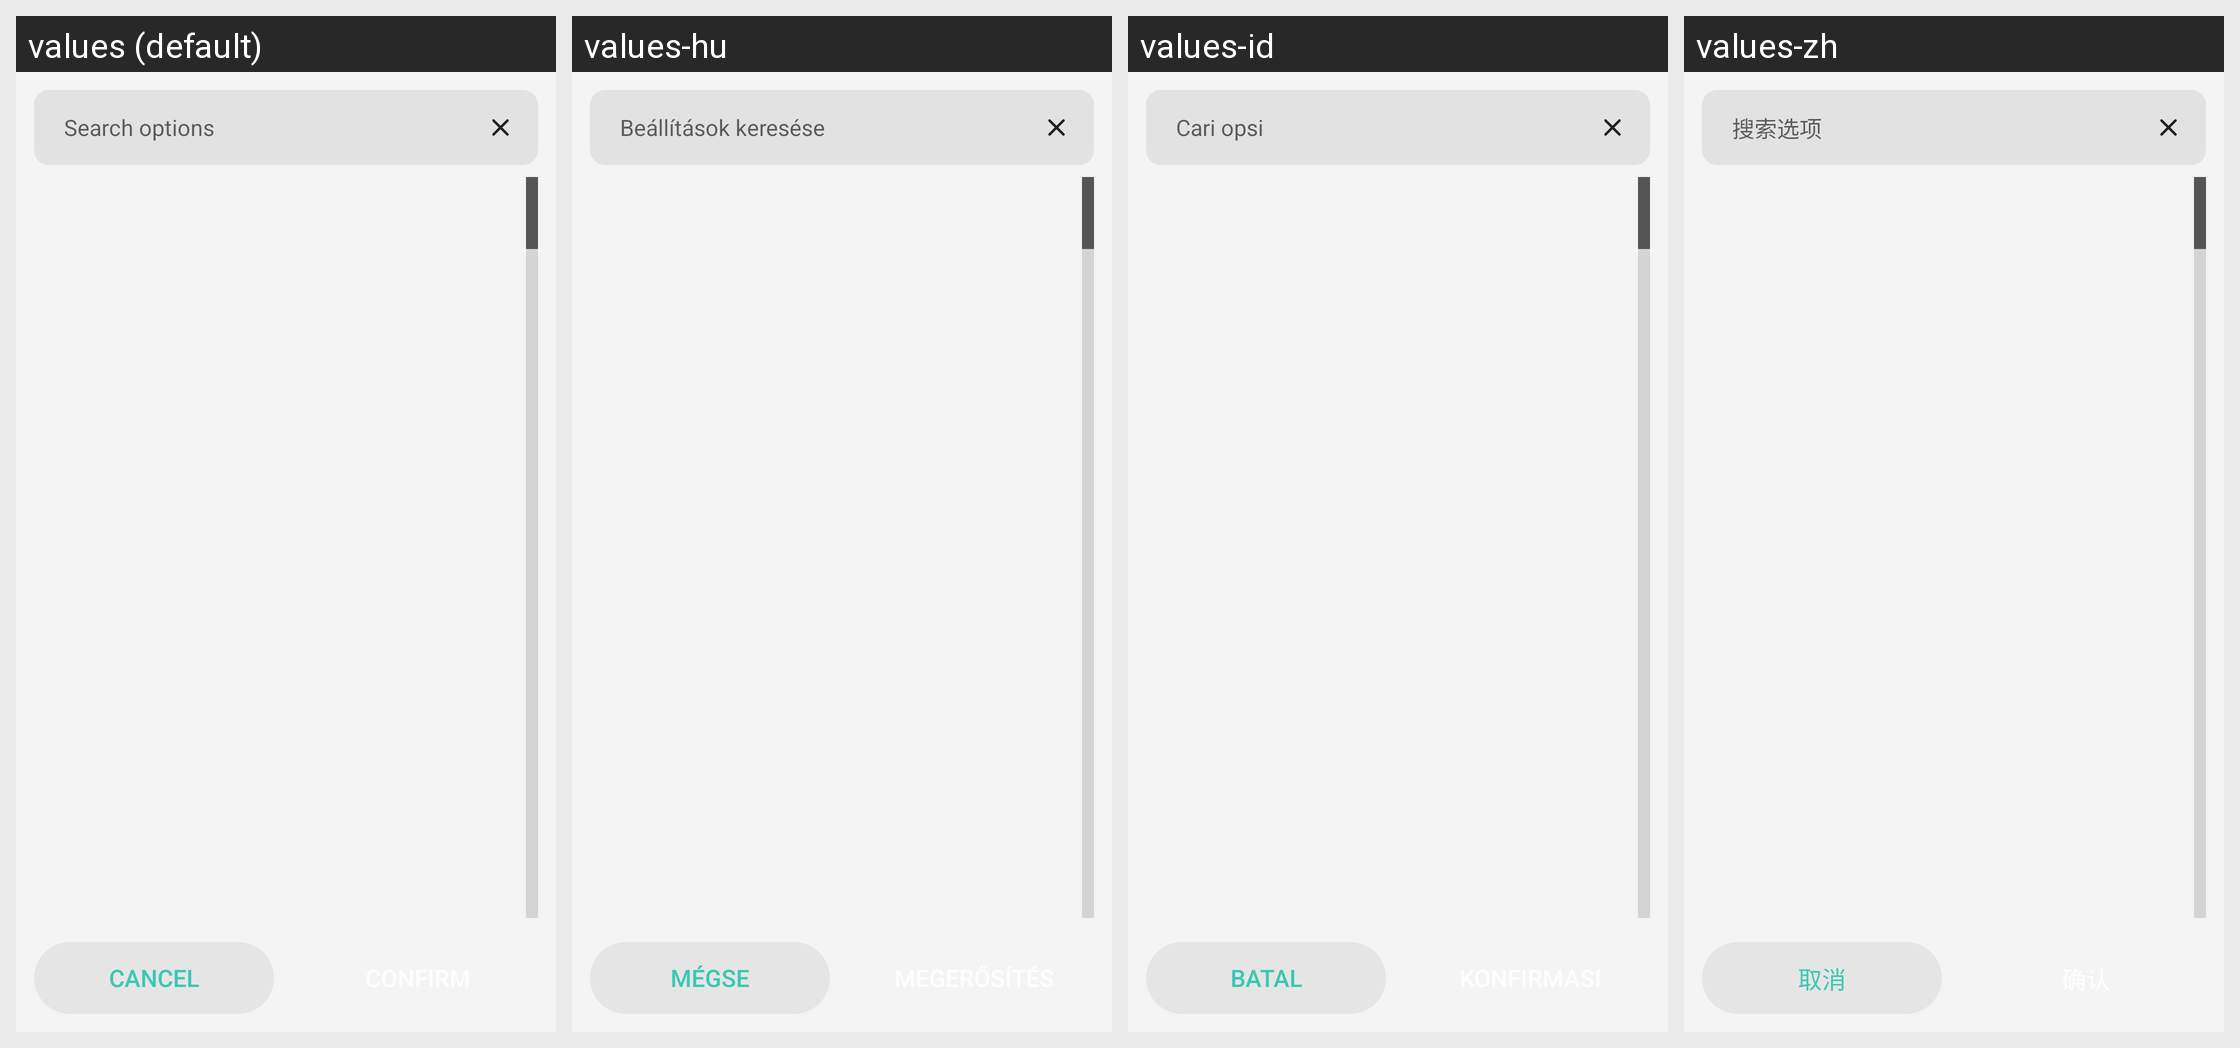

This grid shows one Android layout under several languages. Give, for every string resource on the screen, its name, the default text and each shown locale's text.
Android screen res/layout/dialog_item_chooser.xml rendered under 4 locales, left to right: values (default), values-hu, values-id, values-zh. Device: Nexus 5 (rendered at 1080×1920; each locale shown at half size, 540×960, under a caption strip naming it); theme AppTheme.
Other locales in the repository, not shown: values-es, values-ru, values-vi.
Strings drawn on this screen, with the default value and each locale's value (text and hints the layout hard-codes, and strings that could not be matched under every locale, appear in the picture but are not listed):

item_chooser_search_hint
  values: Search options
  values-hu: Beállítások keresése
  values-id: Cari opsi
  values-zh: 搜索选项

btn_cancel
  values: Cancel
  values-hu: Mégse
  values-id: Batal
  values-zh: 取消
